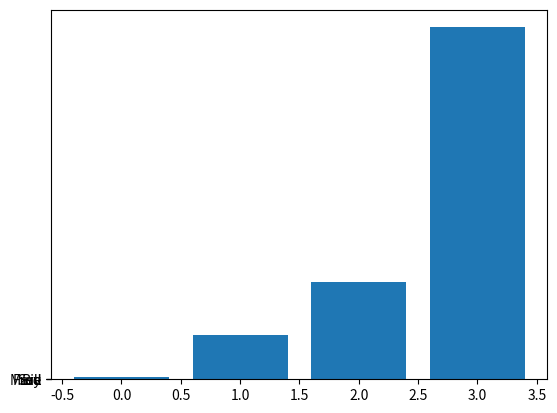

This chart was generated by the following Python code:
from matplotlib.ticker import FuncFormatter
import matplotlib.pyplot as plt
import numpy as np

x = np.arange(4)
money = [1.5e5, 2.5e6, 5.5e6, 2.0e7]


def millions(x, pos):
    'The two args are the value and tick position'
    return '$%1.1fM' % (x * 1e-6)


formatter = FuncFormatter(millions)

fig, ax = plt.subplots()
ax.yaxis.set_major_formatter(formatter)
plt.bar(x, money)
plt.yticks(x, ('Bill', 'Fred', 'Mary', 'Sue'))
plt.show()
